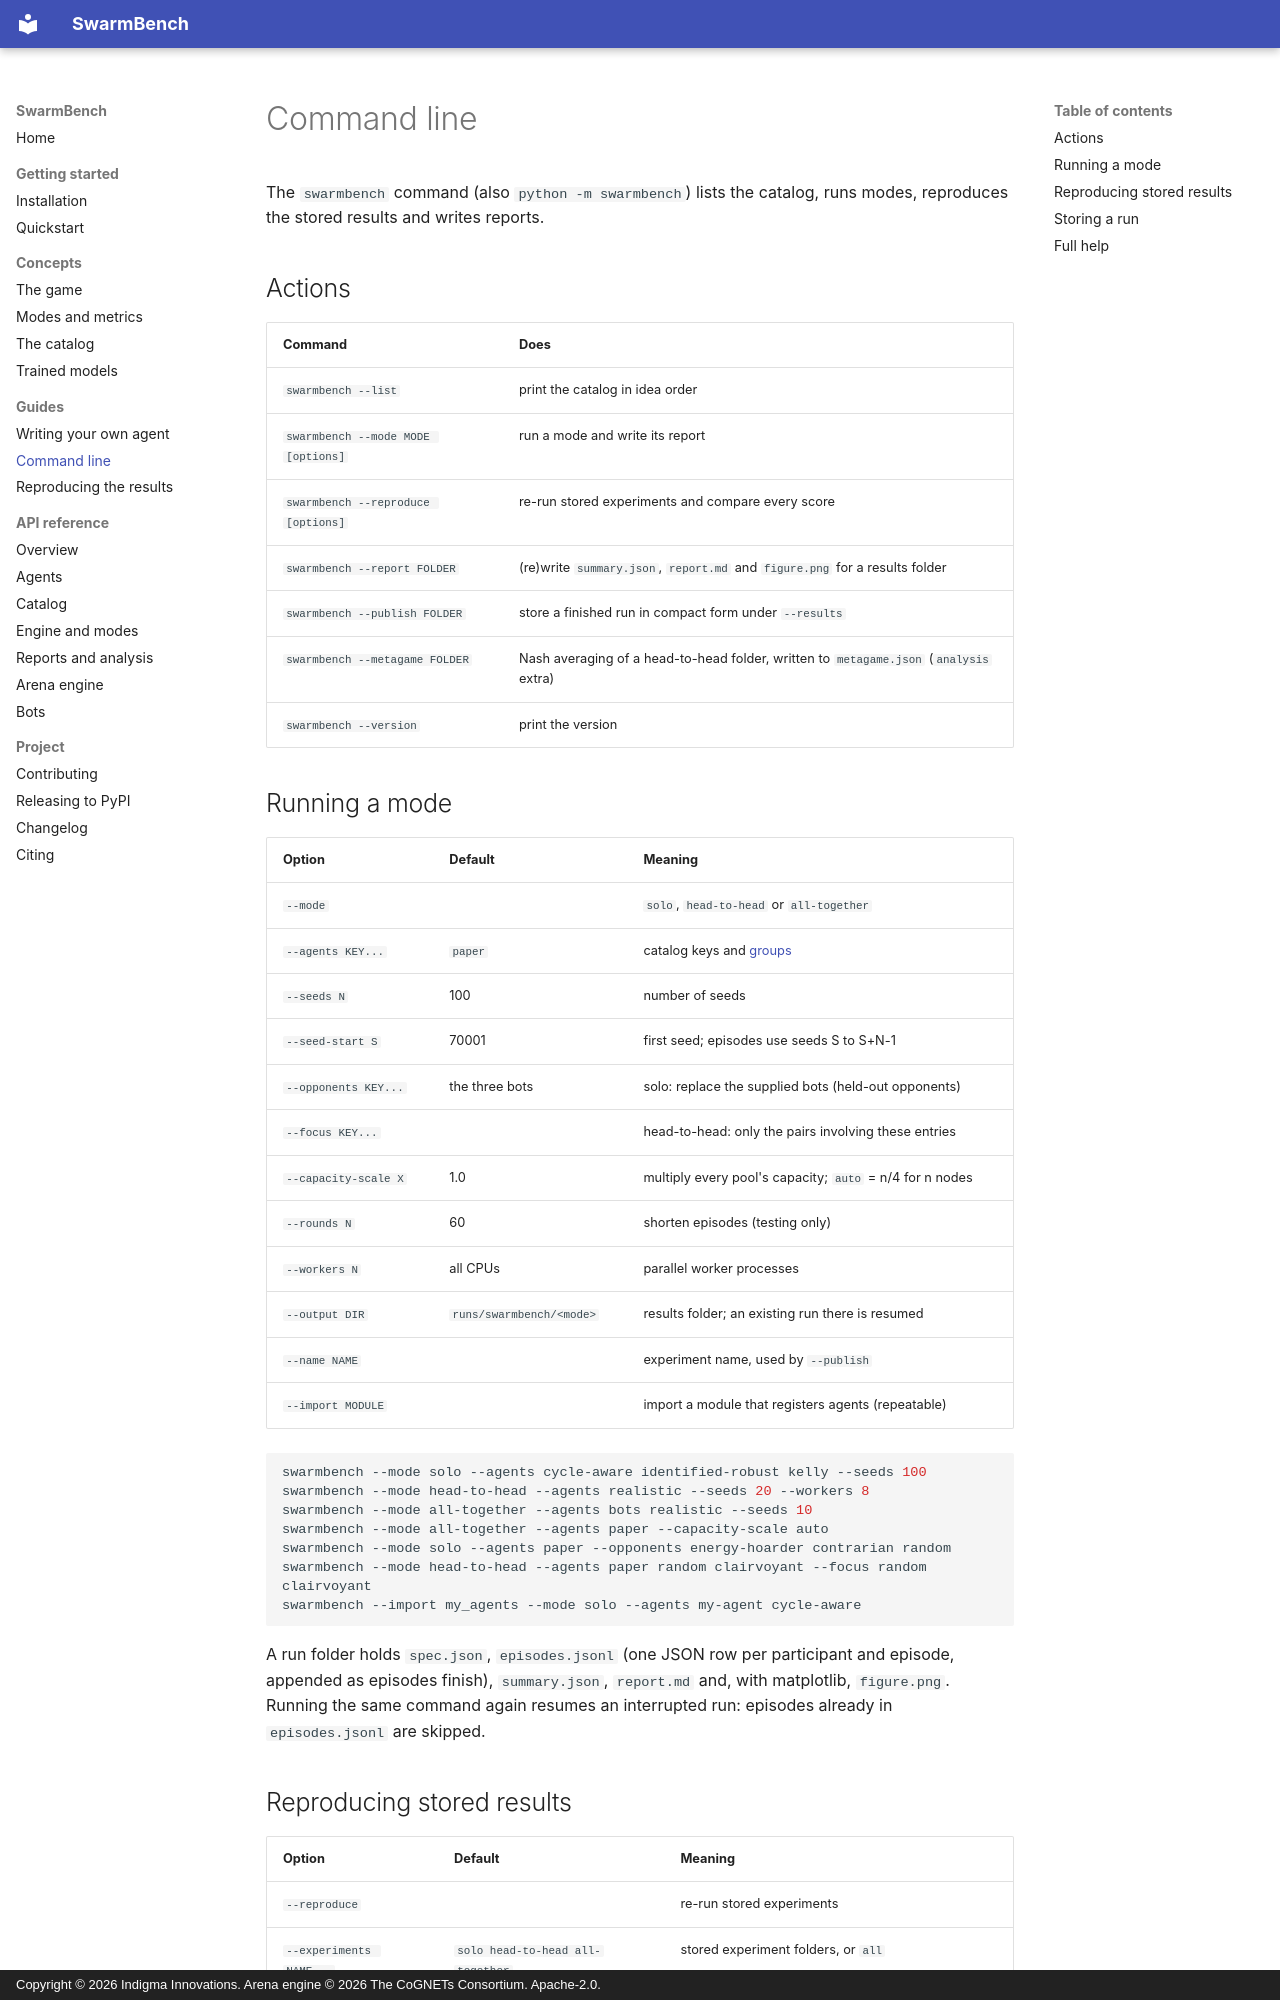

repository: Indigma-Innovations/swarmbench · page: cli/index.html · generator: mkdocs · copyright: Copyright © 2026 Indigma Innovations. Arena engine © 2026 The CoGNETs Consortium. Apache-2.0.

# Command line

The `swarmbench` command (also `python -m swarmbench`) lists the catalog, runs
modes, reproduces the stored results and writes reports.

## Actions

| Command | Does |
|---|---|
| `swarmbench --list` | print the catalog in idea order |
| `swarmbench --mode MODE [options]` | run a mode and write its report |
| `swarmbench --reproduce [options]` | re-run stored experiments and compare every score |
| `swarmbench --report FOLDER` | (re)write `summary.json`, `report.md` and `figure.png` for a results folder |
| `swarmbench --publish FOLDER` | store a finished run in compact form under `--results` |
| `swarmbench --metagame FOLDER` | Nash averaging of a head-to-head folder, written to `metagame.json` (`analysis` extra) |
| `swarmbench --version` | print the version |

## Running a mode

| Option | Default | Meaning |
|---|---|---|
| `--mode` | | `solo`, `head-to-head` or `all-together` |
| `--agents KEY...` | `paper` | catalog keys and [groups](catalog.md#groups) |
| `--seeds N` | 100 | number of seeds |
| `--seed-start S` | 70001 | first seed; episodes use seeds S to S+N-1 |
| `--opponents KEY...` | the three bots | solo: replace the supplied bots (held-out opponents) |
| `--focus KEY...` | | head-to-head: only the pairs involving these entries |
| `--capacity-scale X` | 1.0 | multiply every pool's capacity; `auto` = n/4 for n nodes |
| `--rounds N` | 60 | shorten episodes (testing only) |
| `--workers N` | all CPUs | parallel worker processes |
| `--output DIR` | `runs/swarmbench/<mode>` | results folder; an existing run there is resumed |
| `--name NAME` | | experiment name, used by `--publish` |
| `--import MODULE` | | import a module that registers agents (repeatable) |

```bash
swarmbench --mode solo --agents cycle-aware identified-robust kelly --seeds 100
swarmbench --mode head-to-head --agents realistic --seeds 20 --workers 8
swarmbench --mode all-together --agents bots realistic --seeds 10
swarmbench --mode all-together --agents paper --capacity-scale auto
swarmbench --mode solo --agents paper --opponents energy-hoarder contrarian random
swarmbench --mode head-to-head --agents paper random clairvoyant --focus random clairvoyant
swarmbench --import my_agents --mode solo --agents my-agent cycle-aware
```

A run folder holds `spec.json`, `episodes.jsonl` (one JSON row per
participant and episode, appended as episodes finish), `summary.json`,
`report.md` and, with matplotlib, `figure.png`. Running the same command
again resumes an interrupted run: episodes already in `episodes.jsonl` are
skipped.
